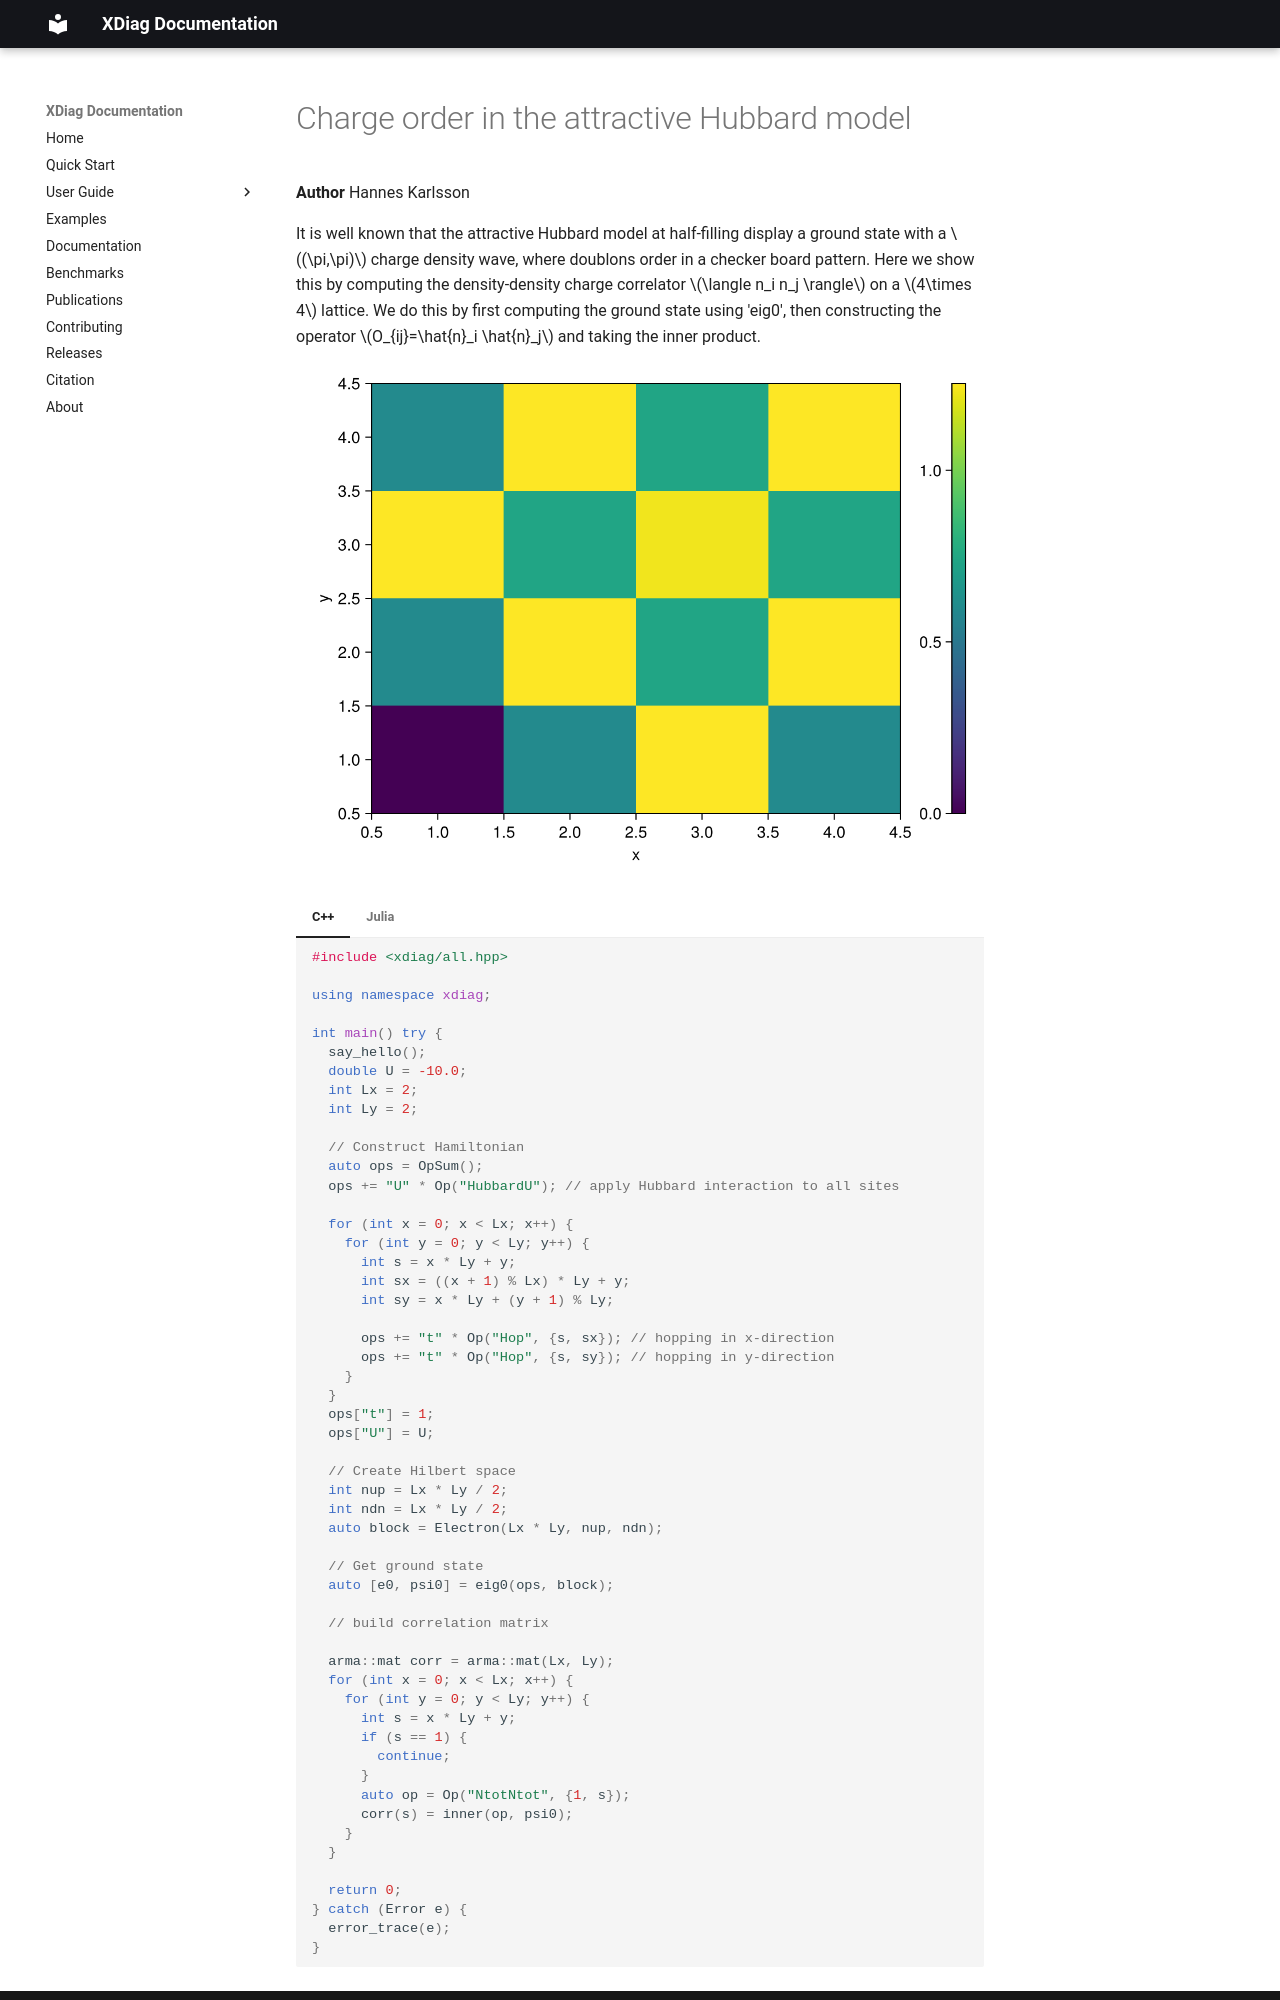

repository: awietek/xdiag · page: examples/ahm_correlations/index.html · generator: mkdocs

# Charge order in the attractive Hubbard model

**Author** Hannes Karlsson

It is well known that the attractive Hubbard model at half-filling display a ground state with a $(\pi,\pi)$ charge density wave, where doublons order in a checker board pattern. Here we show this by computing the density-density charge correlator $\langle n_i n_j \rangle$ on a $4\times 4$ lattice. We do this by first computing the ground state using 'eig0', then constructing the operator $O_{ij}=\hat{n}_i \hat{n}_j$ and taking the inner product.

![Image title](../img/ahm_correlations.png){ align=center }


=== "C++"
	```c++
	--8<-- "examples/ahm_correlations/main.cpp"
	```
